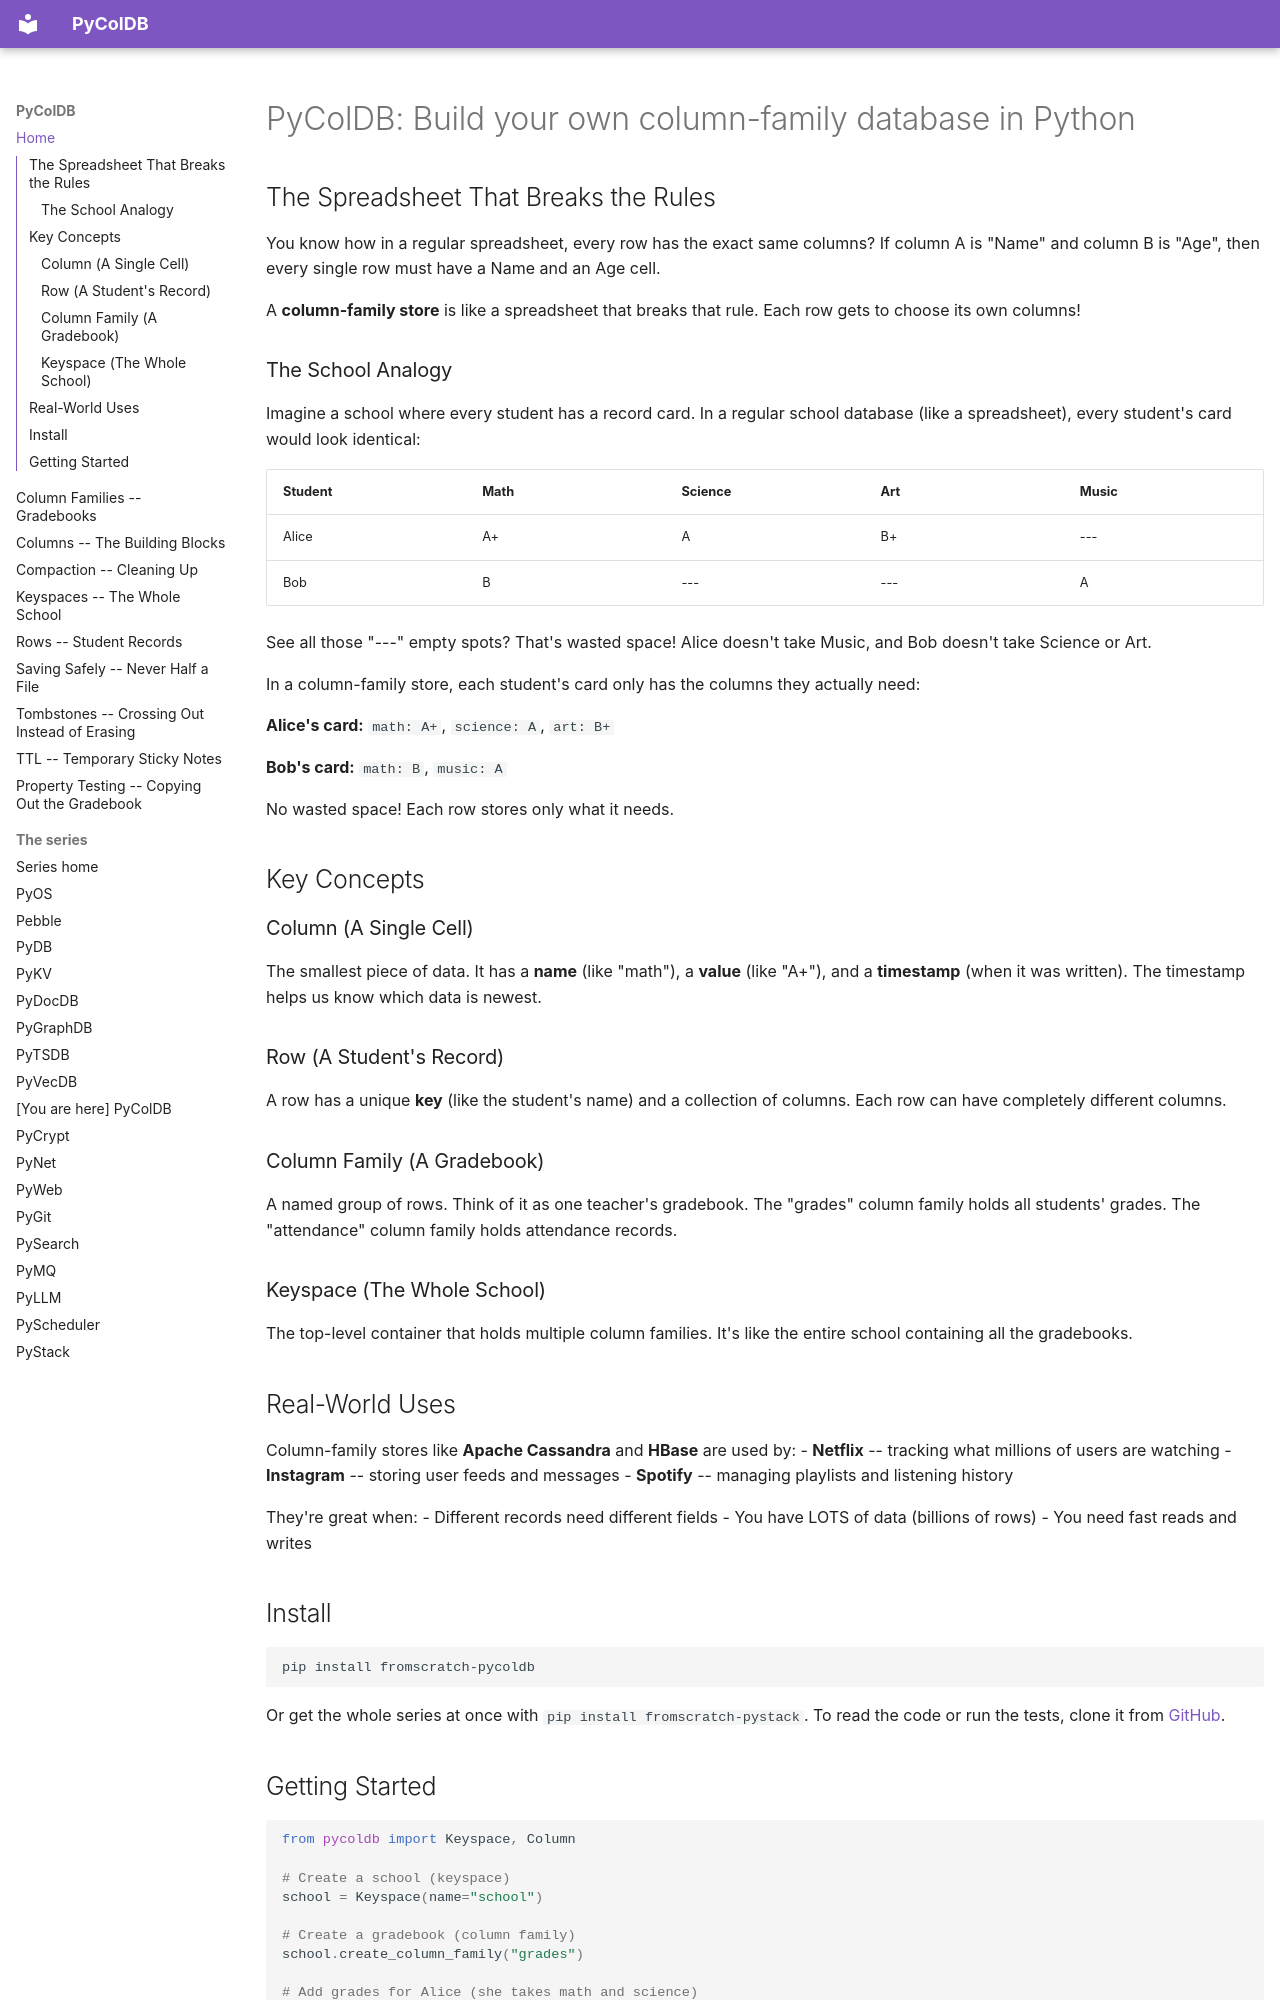

repository: robcox2910/pycoldb · page: index.html · generator: mkdocs

---
title: "Build your own column-family database in Python"
---

# PyColDB: Build your own column-family database in Python

## The Spreadsheet That Breaks the Rules

You know how in a regular spreadsheet, every row has the exact same columns? If column A is "Name" and column B is "Age", then every single row must have a Name and an Age cell.

A **column-family store** is like a spreadsheet that breaks that rule. Each row gets to choose its own columns!

### The School Analogy

Imagine a school where every student has a record card. In a regular school database (like a spreadsheet), every student's card would look identical:

| Student | Math | Science | Art | Music |
|---------|------|---------|-----|-------|
| Alice   | A+   | A       | B+  | ---   |
| Bob     | B    | ---     | --- | A     |

See all those "---" empty spots? That's wasted space! Alice doesn't take Music, and Bob doesn't take Science or Art.

In a column-family store, each student's card only has the columns they actually need:

**Alice's card:** `math: A+`, `science: A`, `art: B+`

**Bob's card:** `math: B`, `music: A`

No wasted space! Each row stores only what it needs.

## Key Concepts

### Column (A Single Cell)
The smallest piece of data. It has a **name** (like "math"), a **value** (like "A+"), and a **timestamp** (when it was written). The timestamp helps us know which data is newest.

### Row (A Student's Record)
A row has a unique **key** (like the student's name) and a collection of columns. Each row can have completely different columns.

### Column Family (A Gradebook)
A named group of rows. Think of it as one teacher's gradebook. The "grades" column family holds all students' grades. The "attendance" column family holds attendance records.

### Keyspace (The Whole School)
The top-level container that holds multiple column families. It's like the entire school containing all the gradebooks.

## Real-World Uses

Column-family stores like **Apache Cassandra** and **HBase** are used by:
- **Netflix** -- tracking what millions of users are watching
- **Instagram** -- storing user feeds and messages
- **Spotify** -- managing playlists and listening history

They're great when:
- Different records need different fields
- You have LOTS of data (billions of rows)
- You need fast reads and writes

## Install

```bash
pip install fromscratch-pycoldb
```

Or get the whole series at once with `pip install fromscratch-pystack`. To read the code or run the tests, clone it from [GitHub](https://github.com/robcox2910/pycoldb).
